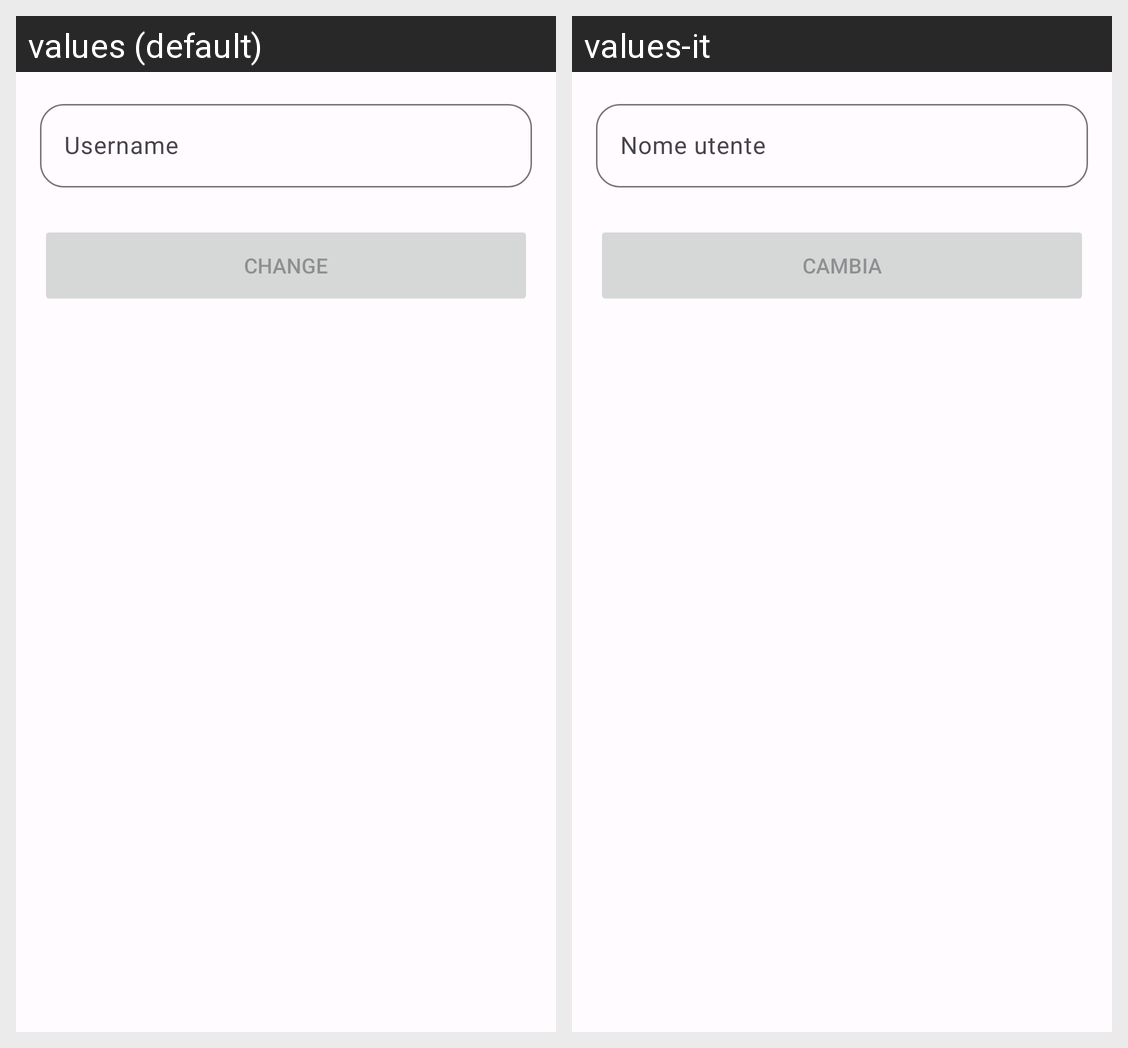

The Android screen above is rendered under two locales of the same app. Produce the string resources it draws, with the default and per-locale values.
Android screen res/layout/fragment_username_settings.xml rendered under 2 locales, left to right: values (default), values-it. Device: Nexus 5 (rendered at 1080×1920; each locale shown at half size, 540×960, under a caption strip naming it); theme Theme.CineVerse.
Strings drawn on this screen, with the default value and each locale's value (text and hints the layout hard-codes, and strings that could not be matched under every locale, appear in the picture but are not listed):

username
  values: Username
  values-it: Nome utente

change
  values: Change
  values-it: Cambia
